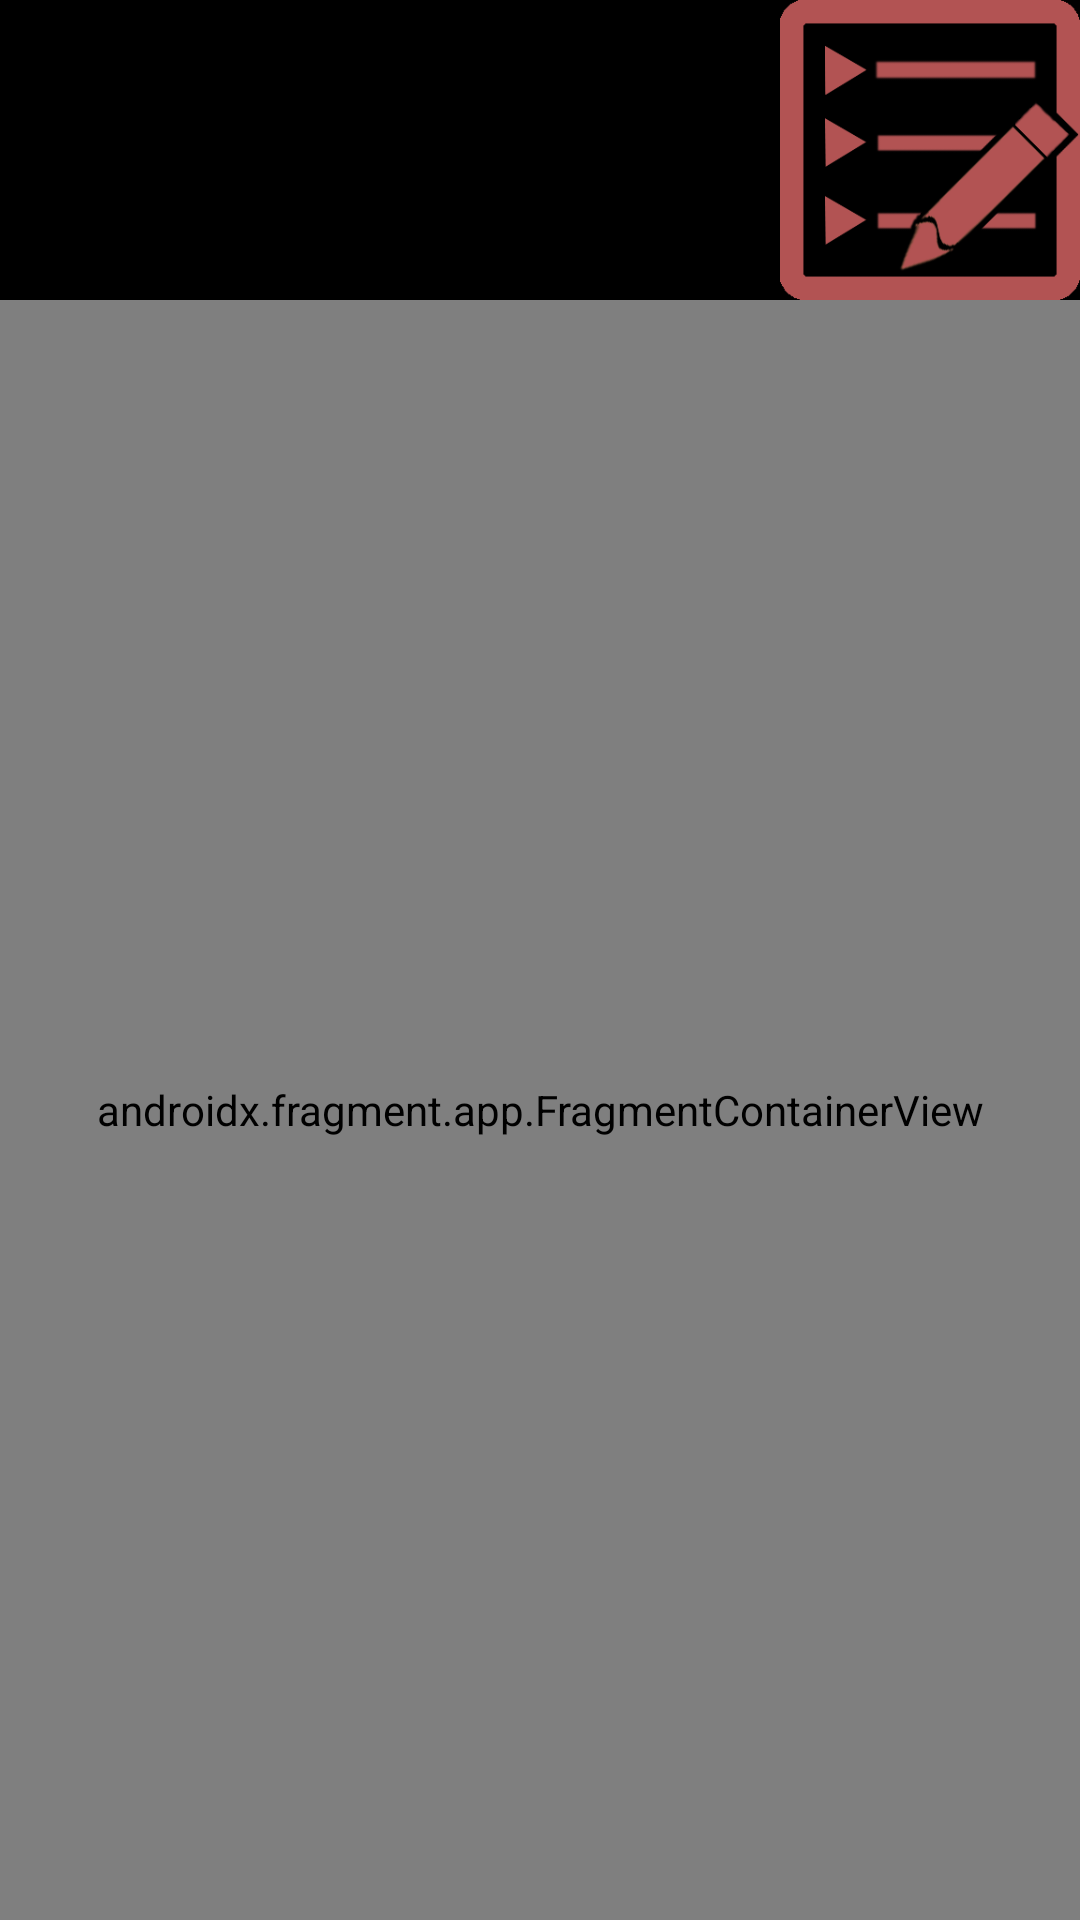

Here is an Android app screen rendered from its layout file. Give the layout XML and the strings, colors and styles it references.
<!-- AndroidManifest.xml: application theme AppTheme -->
<!-- res/layout/activity_main.xml -->
<layout xmlns:android="http://schemas.android.com/apk/res/android"
        xmlns:app="http://schemas.android.com/apk/res-auto"
        xmlns:tools="http://schemas.android.com/tools">

    <data>

        <variable
                name="viewModel"
                type="pro.example.headachewizard.viewmodel.MainViewModel" />
    </data>

    <RelativeLayout
            android:layout_width="match_parent"
            android:layout_height="match_parent"
            android:fitsSystemWindows="true"
            tools:context=".ui.MainActivity">

        <RelativeLayout
                android:id="@+id/main_toolbar"
                android:layout_width="match_parent"
                android:layout_height="100dp">

            <androidx.appcompat.widget.AppCompatImageView
                    android:id="@+id/edit_factors_button"
                    android:layout_width="100dp"
                    android:layout_height="match_parent"
                    android:src="@drawable/icon_edit_factors"
                    android:layout_alignParentRight="true"
                    android:scaleType="centerInside"
                    android:onClick="@{() -> viewModel.editFactors()}"/>


        </RelativeLayout>


        <androidx.fragment.app.FragmentContainerView
                android:id="@+id/fragment_container"
                android:name="androidx.navigation.fragment.NavHostFragment"
                android:layout_width="match_parent"
                android:layout_height="match_parent"
                android:layout_below="@id/main_toolbar"
                app:defaultNavHost="true"
                app:navGraph="@navigation/navigation">

        </androidx.fragment.app.FragmentContainerView>

    </RelativeLayout>
</layout>
<!-- resources referenced by this layout -->
<resources>
  <!-- drawable icon_edit_factors: png bitmap (drawable, 29918 bytes) -->
  <style name="AppTheme" parent="AppBaseTheme">
          
      </style>
  <style name="AppBaseTheme" parent="android:Theme.Holo">
          
      </style>
</resources>
